Image classification data set "processed" (chahoseong/banana-classifier on GitHub). Class labels (4): dispose, overripe, ripe, unripe.

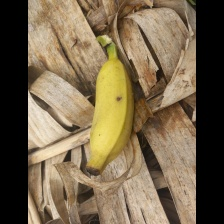
Label: ripe

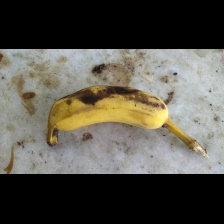
Label: dispose

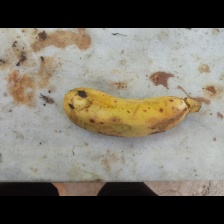
Label: overripe

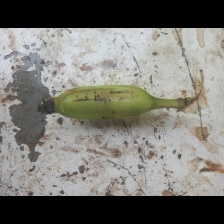
Label: unripe

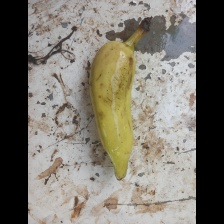
Label: ripe

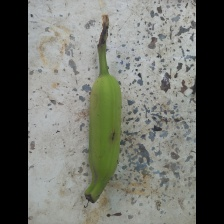
Label: unripe
